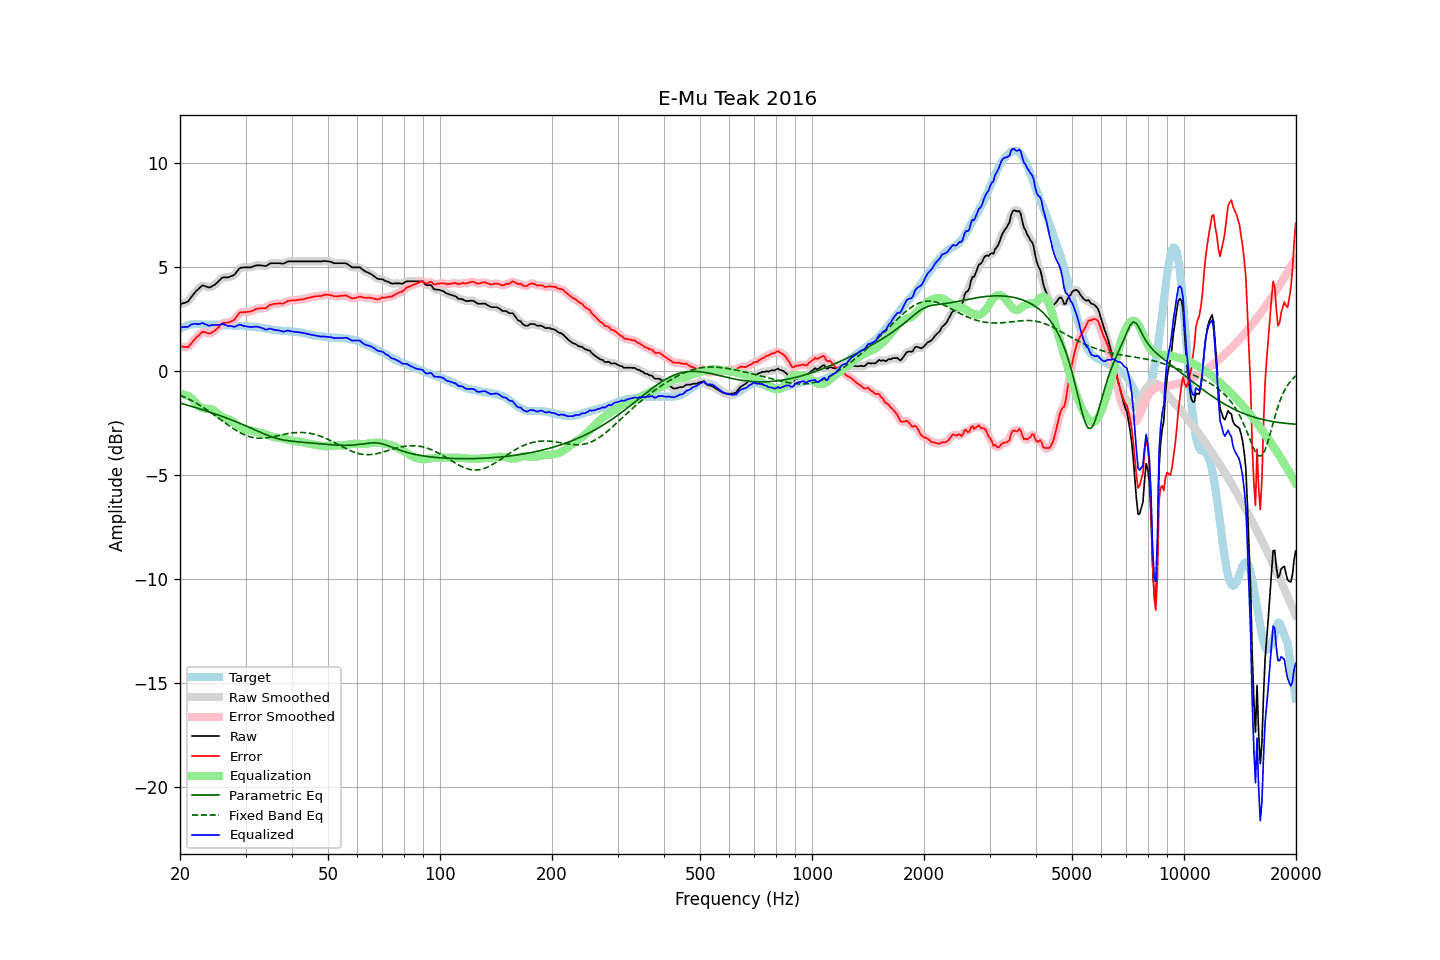

Values plotted in this chart, from the file beside it:
frequency, raw, error, smoothed, error_smoothed, equalization, parametric_eq, fixed_band_eq, equalized_raw, equalized_smoothed, target
20.00, 3.19, 1.18, 3.20, 1.18, -1.14, -1.55, -1.17, 2.06, 2.07, 2.02
20.20, 3.21, 1.16, 3.21, 1.16, -1.13, -1.58, -1.21, 2.08, 2.08, 2.06
20.40, 3.24, 1.15, 3.23, 1.14, -1.14, -1.60, -1.24, 2.10, 2.09, 2.10
20.61, 3.26, 1.15, 3.26, 1.13, -1.16, -1.62, -1.28, 2.11, 2.10, 2.12
20.81, 3.29, 1.14, 3.29, 1.13, -1.18, -1.64, -1.31, 2.11, 2.11, 2.16
21.02, 3.32, 1.13, 3.34, 1.16, -1.22, -1.67, -1.35, 2.11, 2.13, 2.20
21.23, 3.42, 1.22, 3.42, 1.21, -1.26, -1.69, -1.39, 2.16, 2.16, 2.21
21.44, 3.54, 1.31, 3.52, 1.30, -1.31, -1.71, -1.43, 2.22, 2.21, 2.22
21.66, 3.63, 1.40, 3.64, 1.40, -1.39, -1.73, -1.47, 2.24, 2.24, 2.23
21.87, 3.74, 1.50, 3.73, 1.49, -1.48, -1.76, -1.51, 2.25, 2.25, 2.23
22.09, 3.82, 1.58, 3.82, 1.58, -1.57, -1.78, -1.56, 2.25, 2.25, 2.24
22.31, 3.89, 1.65, 3.90, 1.65, -1.66, -1.81, -1.60, 2.24, 2.24, 2.24
22.54, 3.96, 1.72, 3.98, 1.74, -1.73, -1.83, -1.65, 2.24, 2.25, 2.24
22.76, 4.03, 1.80, 4.04, 1.80, -1.77, -1.85, -1.70, 2.26, 2.26, 2.23
22.99, 4.10, 1.88, 4.08, 1.85, -1.80, -1.88, -1.74, 2.30, 2.27, 2.22
23.22, 4.07, 1.85, 4.08, 1.86, -1.82, -1.90, -1.79, 2.26, 2.26, 2.22
23.45, 4.05, 1.84, 4.06, 1.84, -1.83, -1.93, -1.84, 2.23, 2.23, 2.21
23.69, 4.02, 1.81, 4.02, 1.81, -1.83, -1.95, -1.89, 2.19, 2.19, 2.21
23.92, 3.99, 1.78, 4.01, 1.80, -1.83, -1.98, -1.95, 2.16, 2.18, 2.21
24.16, 4.01, 1.79, 4.02, 1.80, -1.84, -2.01, -2.00, 2.17, 2.18, 2.22
24.40, 4.06, 1.85, 4.05, 1.84, -1.87, -2.03, -2.05, 2.20, 2.19, 2.22
24.65, 4.10, 1.90, 4.10, 1.89, -1.91, -2.06, -2.11, 2.20, 2.20, 2.21
24.89, 4.16, 1.95, 4.16, 1.95, -1.96, -2.08, -2.17, 2.19, 2.20, 2.21
25.14, 4.22, 2.02, 4.22, 2.02, -2.03, -2.11, -2.22, 2.20, 2.19, 2.21
25.39, 4.30, 2.09, 4.30, 2.10, -2.09, -2.14, -2.28, 2.20, 2.21, 2.21
25.65, 4.37, 2.18, 4.38, 2.18, -2.16, -2.17, -2.33, 2.22, 2.22, 2.20
25.91, 4.45, 2.27, 4.44, 2.25, -2.21, -2.19, -2.39, 2.24, 2.23, 2.19
26.16, 4.48, 2.30, 4.48, 2.29, -2.25, -2.22, -2.45, 2.23, 2.23, 2.18
26.43, 4.48, 2.30, 4.49, 2.30, -2.28, -2.25, -2.51, 2.20, 2.21, 2.18
26.69, 4.48, 2.30, 4.49, 2.31, -2.31, -2.28, -2.56, 2.18, 2.18, 2.18
26.96, 4.48, 2.31, 4.49, 2.32, -2.33, -2.31, -2.62, 2.15, 2.16, 2.17
27.23, 4.51, 2.34, 4.51, 2.34, -2.36, -2.34, -2.67, 2.15, 2.15, 2.17
27.50, 4.54, 2.37, 4.54, 2.37, -2.40, -2.37, -2.73, 2.14, 2.13, 2.17
27.77, 4.57, 2.41, 4.58, 2.42, -2.46, -2.40, -2.78, 2.12, 2.12, 2.16
28.05, 4.62, 2.47, 4.64, 2.48, -2.52, -2.43, -2.83, 2.11, 2.12, 2.16
28.33, 4.72, 2.58, 4.73, 2.58, -2.58, -2.46, -2.88, 2.14, 2.14, 2.15
28.62, 4.82, 2.68, 4.82, 2.68, -2.65, -2.49, -2.92, 2.17, 2.18, 2.15
28.90, 4.92, 2.78, 4.90, 2.76, -2.71, -2.52, -2.97, 2.22, 2.20, 2.15
29.19, 4.95, 2.81, 4.95, 2.80, -2.76, -2.55, -3.01, 2.20, 2.19, 2.14
29.48, 4.95, 2.80, 4.97, 2.82, -2.79, -2.59, -3.05, 2.16, 2.17, 2.15
29.78, 4.96, 2.82, 4.96, 2.82, -2.82, -2.62, -3.08, 2.15, 2.14, 2.14
30.08, 4.96, 2.81, 4.96, 2.82, -2.84, -2.65, -3.11, 2.13, 2.13, 2.15
30.38, 4.96, 2.83, 4.96, 2.83, -2.85, -2.69, -3.14, 2.12, 2.12, 2.13
30.68, 4.96, 2.84, 4.96, 2.84, -2.86, -2.72, -3.17, 2.11, 2.11, 2.13
30.99, 4.96, 2.85, 4.97, 2.85, -2.87, -2.75, -3.19, 2.09, 2.10, 2.12
31.30, 4.99, 2.88, 4.99, 2.88, -2.89, -2.79, -3.21, 2.10, 2.10, 2.12
31.61, 5.02, 2.91, 5.02, 2.92, -2.91, -2.82, -3.22, 2.11, 2.11, 2.11
31.93, 5.05, 2.96, 5.05, 2.95, -2.93, -2.86, -3.23, 2.12, 2.11, 2.09
32.24, 5.06, 2.98, 5.06, 2.98, -2.95, -2.89, -3.24, 2.11, 2.11, 2.08
32.57, 5.06, 2.98, 5.07, 2.99, -2.97, -2.93, -3.25, 2.10, 2.10, 2.08
32.89, 5.06, 3.00, 5.06, 3.00, -2.99, -2.96, -3.25, 2.08, 2.08, 2.07
33.22, 5.05, 3.01, 5.05, 3.00, -3.00, -2.99, -3.25, 2.05, 2.05, 2.05
33.55, 5.04, 3.00, 5.04, 3.00, -3.02, -3.03, -3.24, 2.02, 2.01, 2.04
33.89, 5.02, 3.00, 5.04, 3.01, -3.05, -3.06, -3.23, 1.98, 1.99, 2.02
34.23, 5.05, 3.03, 5.06, 3.05, -3.07, -3.09, -3.23, 1.98, 1.99, 2.02
34.57, 5.10, 3.11, 5.10, 3.10, -3.10, -3.12, -3.21, 2.00, 2.00, 2.00
34.92, 5.15, 3.17, 5.14, 3.15, -3.13, -3.15, -3.20, 2.02, 2.01, 1.99
35.27, 5.16, 3.18, 5.16, 3.19, -3.16, -3.18, -3.19, 2.00, 2.00, 1.98
35.62, 5.16, 3.20, 5.17, 3.20, -3.18, -3.20, -3.17, 1.98, 1.98, 1.96
35.97, 5.16, 3.21, 5.16, 3.21, -3.20, -3.23, -3.15, 1.96, 1.96, 1.95
... 635 more rows
